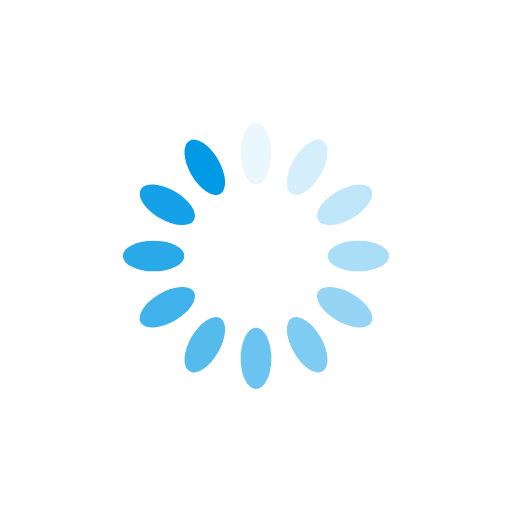
t = 0.00 s
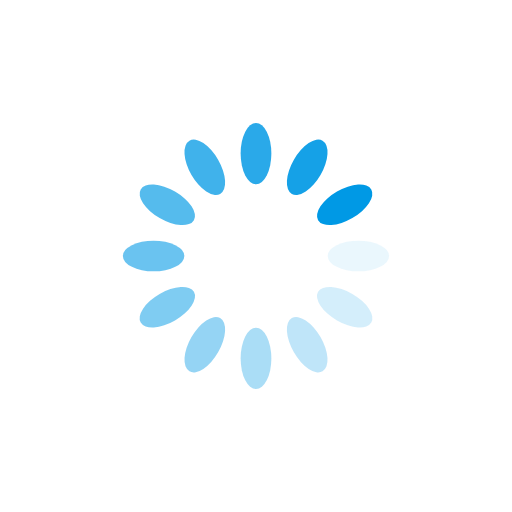
t = 0.25 s
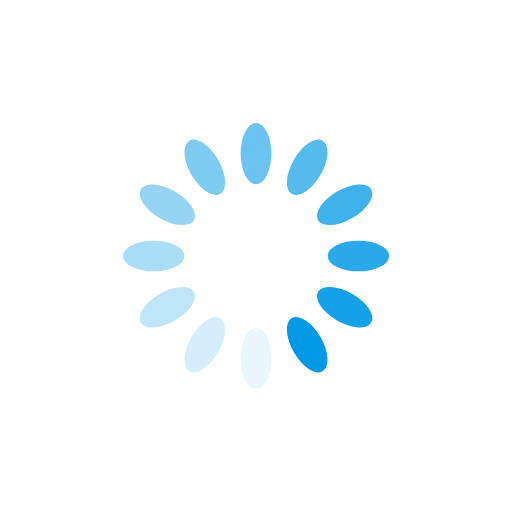
t = 0.50 s
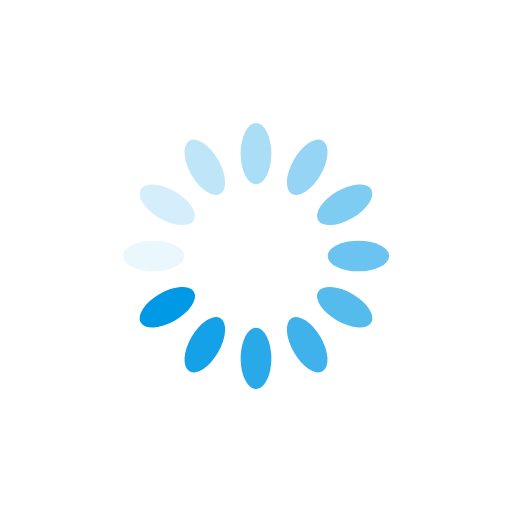
t = 0.75 s

The animated SVG that drew these frames (rendered in a browser with its animation timeline set to each time). Animation: 12 SMIL elements (animate=12); one cycle of 1.00 s, repeats indefinitely.

<svg xmlns="http://www.w3.org/2000/svg" viewBox="0 0 100 100" preserveAspectRatio="xMidYMid" width="300" height="300" style="shape-rendering: auto; display: block; background: transparent;" xmlns:xlink="http://www.w3.org/1999/xlink"><g><g transform="rotate(0 50 50)">
  <rect fill="#0099e5" height="12" width="6" ry="6" rx="3" y="24" x="47">
    <animate repeatCount="indefinite" begin="-0.9166666666666666s" dur="1s" keyTimes="0;1" values="1;0" attributeName="opacity"></animate>
  </rect>
</g><g transform="rotate(30 50 50)">
  <rect fill="#0099e5" height="12" width="6" ry="6" rx="3" y="24" x="47">
    <animate repeatCount="indefinite" begin="-0.8333333333333334s" dur="1s" keyTimes="0;1" values="1;0" attributeName="opacity"></animate>
  </rect>
</g><g transform="rotate(60 50 50)">
  <rect fill="#0099e5" height="12" width="6" ry="6" rx="3" y="24" x="47">
    <animate repeatCount="indefinite" begin="-0.75s" dur="1s" keyTimes="0;1" values="1;0" attributeName="opacity"></animate>
  </rect>
</g><g transform="rotate(90 50 50)">
  <rect fill="#0099e5" height="12" width="6" ry="6" rx="3" y="24" x="47">
    <animate repeatCount="indefinite" begin="-0.6666666666666666s" dur="1s" keyTimes="0;1" values="1;0" attributeName="opacity"></animate>
  </rect>
</g><g transform="rotate(120 50 50)">
  <rect fill="#0099e5" height="12" width="6" ry="6" rx="3" y="24" x="47">
    <animate repeatCount="indefinite" begin="-0.5833333333333334s" dur="1s" keyTimes="0;1" values="1;0" attributeName="opacity"></animate>
  </rect>
</g><g transform="rotate(150 50 50)">
  <rect fill="#0099e5" height="12" width="6" ry="6" rx="3" y="24" x="47">
    <animate repeatCount="indefinite" begin="-0.5s" dur="1s" keyTimes="0;1" values="1;0" attributeName="opacity"></animate>
  </rect>
</g><g transform="rotate(180 50 50)">
  <rect fill="#0099e5" height="12" width="6" ry="6" rx="3" y="24" x="47">
    <animate repeatCount="indefinite" begin="-0.4166666666666667s" dur="1s" keyTimes="0;1" values="1;0" attributeName="opacity"></animate>
  </rect>
</g><g transform="rotate(210 50 50)">
  <rect fill="#0099e5" height="12" width="6" ry="6" rx="3" y="24" x="47">
    <animate repeatCount="indefinite" begin="-0.3333333333333333s" dur="1s" keyTimes="0;1" values="1;0" attributeName="opacity"></animate>
  </rect>
</g><g transform="rotate(240 50 50)">
  <rect fill="#0099e5" height="12" width="6" ry="6" rx="3" y="24" x="47">
    <animate repeatCount="indefinite" begin="-0.25s" dur="1s" keyTimes="0;1" values="1;0" attributeName="opacity"></animate>
  </rect>
</g><g transform="rotate(270 50 50)">
  <rect fill="#0099e5" height="12" width="6" ry="6" rx="3" y="24" x="47">
    <animate repeatCount="indefinite" begin="-0.16666666666666666s" dur="1s" keyTimes="0;1" values="1;0" attributeName="opacity"></animate>
  </rect>
</g><g transform="rotate(300 50 50)">
  <rect fill="#0099e5" height="12" width="6" ry="6" rx="3" y="24" x="47">
    <animate repeatCount="indefinite" begin="-0.08333333333333333s" dur="1s" keyTimes="0;1" values="1;0" attributeName="opacity"></animate>
  </rect>
</g><g transform="rotate(330 50 50)">
  <rect fill="#0099e5" height="12" width="6" ry="6" rx="3" y="24" x="47">
    <animate repeatCount="indefinite" begin="0s" dur="1s" keyTimes="0;1" values="1;0" attributeName="opacity"></animate>
  </rect>
</g><g></g></g><!-- [ldio] generated by https://loading.io --></svg>
